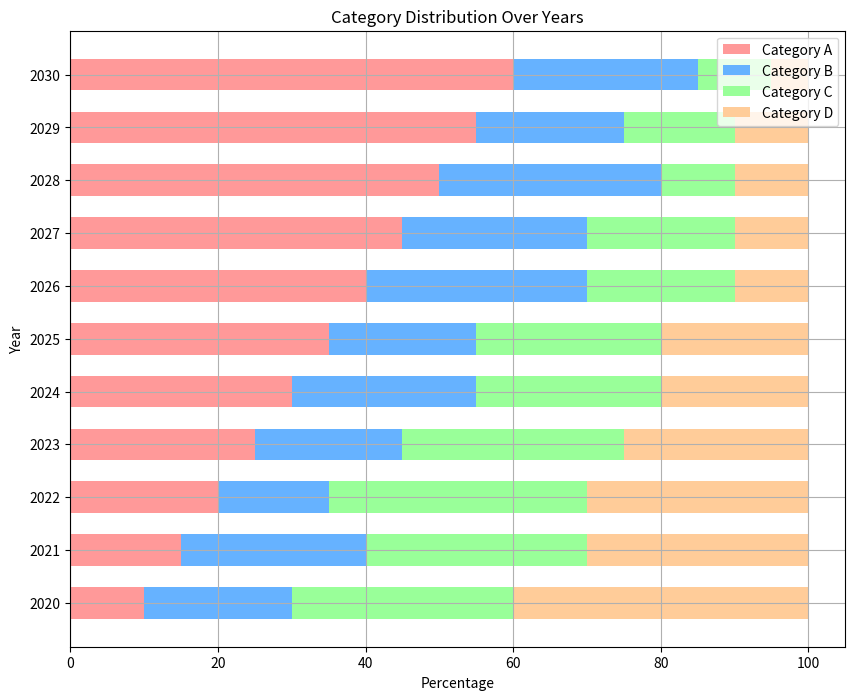

Write Python code to recreate this figure.
import matplotlib.pyplot as plt
import numpy as np

# Data
labels = ['2020', '2021', '2022', '2023', '2024', '2025', '2026', '2027', '2028', '2029', '2030']
category_a = [10, 15, 20, 25, 30, 35, 40, 45, 50, 55, 60]
category_b = [20, 25, 15, 20, 25, 20, 30, 25, 30, 20, 25]
category_c = [30, 30, 35, 30, 25, 25, 20, 20, 10, 15, 10]
category_d = [40, 30, 30, 25, 20, 20, 10, 10, 10, 10, 5]

# Create a 2D array of the data for stacking
data = np.array([category_a, category_b, category_c, category_d])

# Normalize data to 100% for stacked bar chart
data_percentage = data / data.sum(axis=0) * 100

# Color codes
colors = ['#FF9999', '#66B2FF', '#99FF99', '#FFCC99']

# Plot
fig, ax = plt.subplots(figsize=(10, 8))

# Create stacked bar chart
bars = []
for i in range(data_percentage.shape[0]):
    bars.append(ax.barh(labels, data_percentage[i], left=np.sum(data_percentage[:i], axis=0), color=colors[i], height=0.6))

# Add legend and title
ax.legend(bars, ['Category A', 'Category B', 'Category C', 'Category D'], loc='upper right')
ax.set_title('Category Distribution Over Years')

# Labels and grid
ax.set_xlabel('Percentage')
ax.set_ylabel('Year')
ax.grid(True)

plt.show()